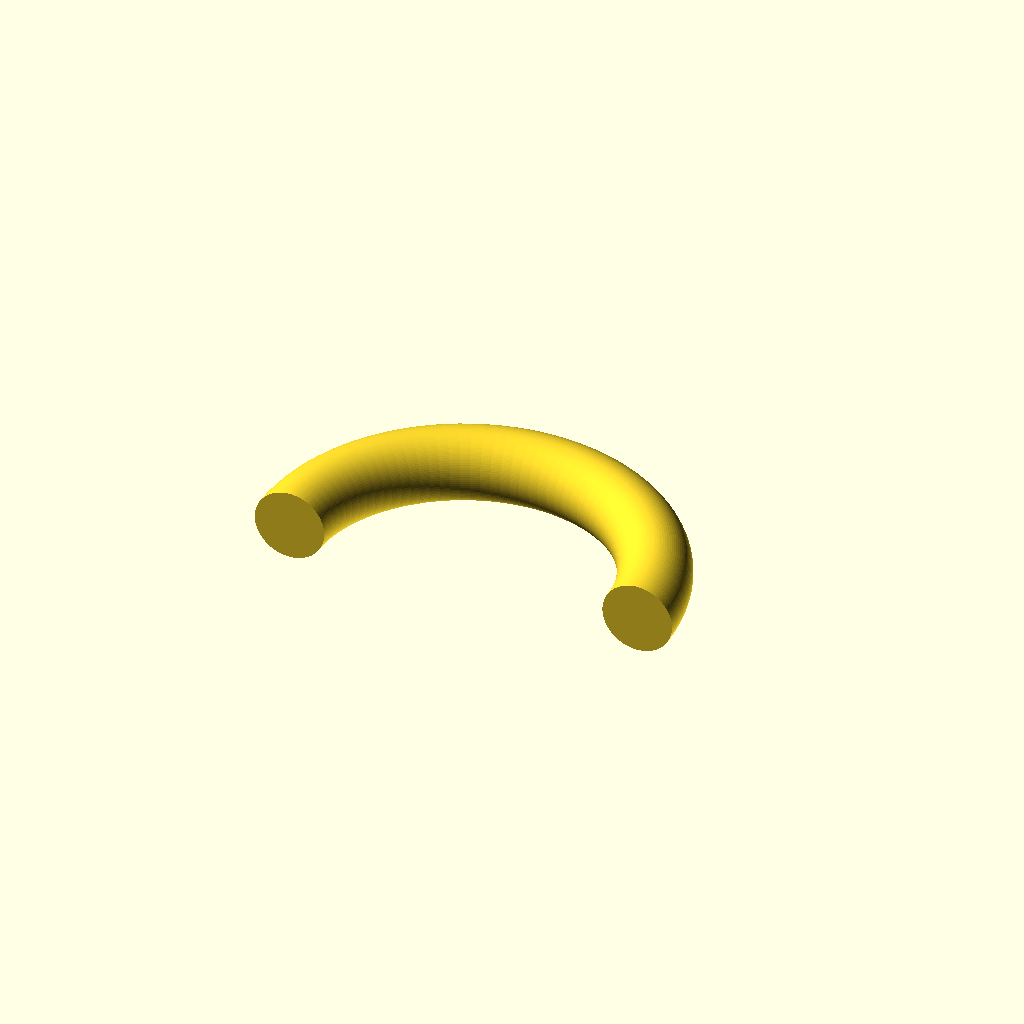
Cell 1: the model at its default parameters.
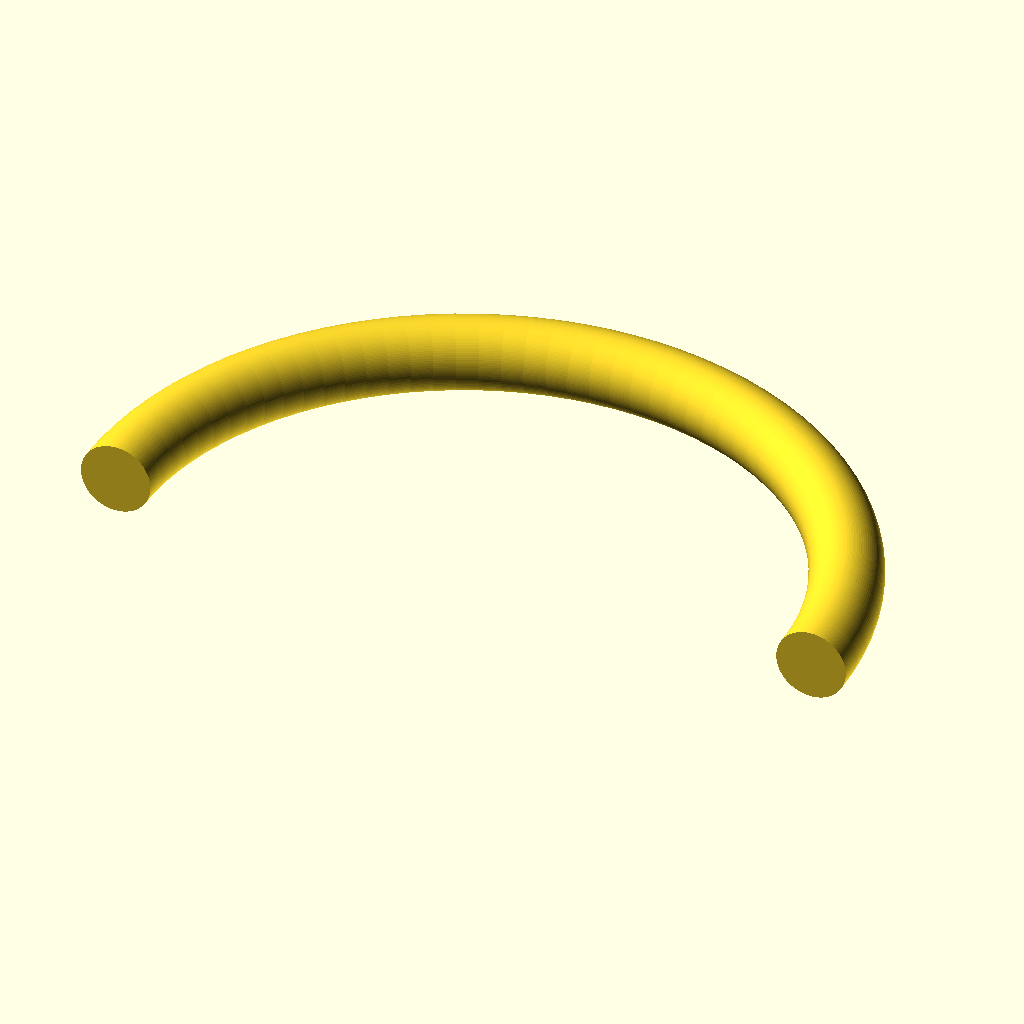
Cell 2: radius = 40 (everything else at default).
All cells are drawn from one camera (rotation 55°, 0°, 25°, orthographic, colour scheme Cornfield), so only the parameter changes between them.
Source of the model, docs/brep/issue-82-capabilities/evidence/run-005/arc/openscad-initial/model.scad:
$fn=96;
radius=20;
translate([0,0,4]) rotate_extrude(angle=180) translate([radius,0]) circle(r=4);
Customizer parameters (derived from the source; name, type, default, range or options):
radius: number, default 20
